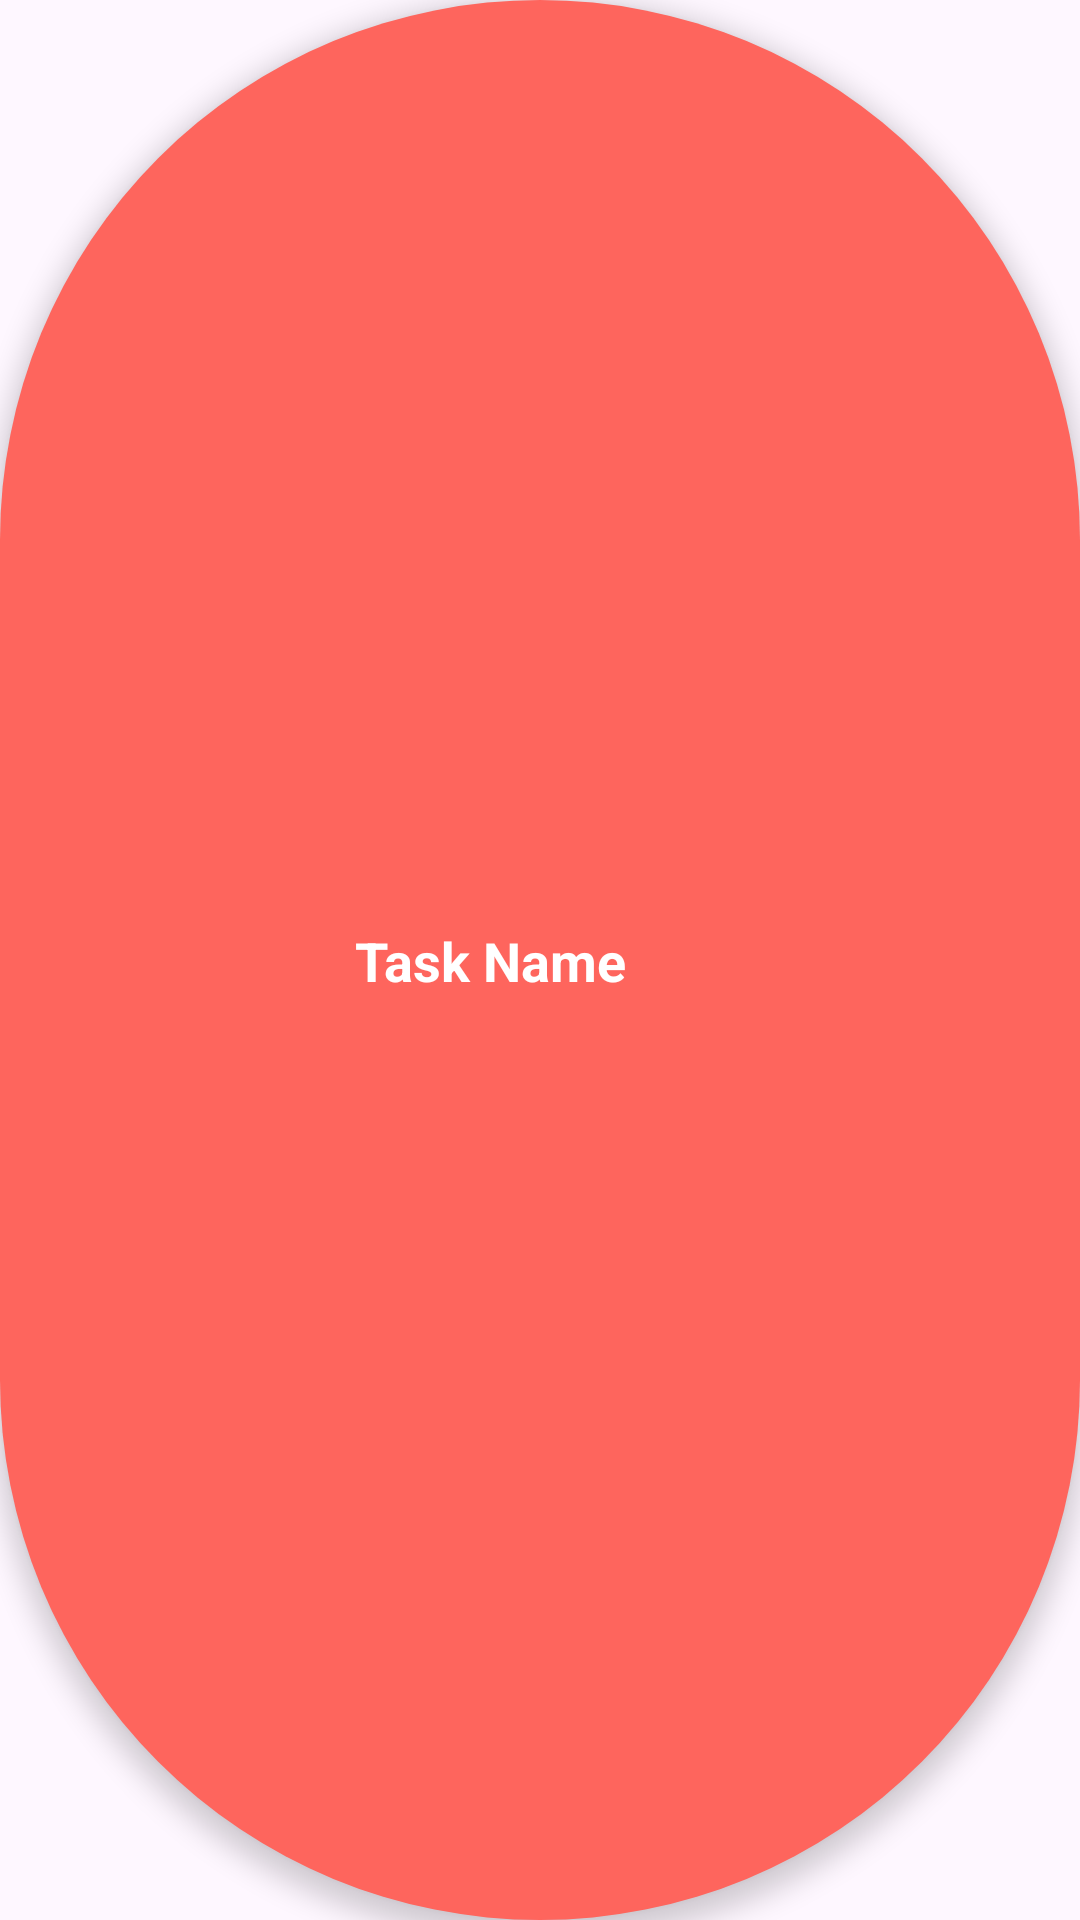

This screen was rendered from an Android layout file. Write that file and the resources it references.
<!-- AndroidManifest.xml: application theme Theme.RebuildMyLife -->
<!-- res/layout/task_item.xml -->
<?xml version="1.0" encoding="utf-8"?>
<androidx.constraintlayout.widget.ConstraintLayout
    xmlns:android="http://schemas.android.com/apk/res/android"
    xmlns:app="http://schemas.android.com/apk/res-auto"
    android:layout_width="match_parent"
    android:layout_height="wrap_content"
    android:elevation="5dp"
    android:background="@drawable/priority_high"
    android:layout_margin="4dp"
    android:id="@+id/taskContainer">

    <TextView
        android:id="@+id/taskName"
        android:layout_width="0dp"
        android:layout_height="wrap_content"
        android:layout_marginStart="32dp"
        android:layout_marginTop="16dp"
        android:layout_marginBottom="16dp"
        android:text="@string/task_name"
        android:textColor="@color/white"
        android:textSize="18sp"
        android:textStyle="bold"
        android:textAlignment="center"
        app:layout_constraintBottom_toBottomOf="parent"

        app:layout_constraintEnd_toStartOf="@+id/checkboxContainer"
        app:layout_constraintStart_toStartOf="parent"
        app:layout_constraintTop_toTopOf="parent" />

    <androidx.constraintlayout.widget.ConstraintLayout
        android:id="@+id/checkboxContainer"
        android:layout_width="65dp"
        android:layout_height="wrap_content"
        app:layout_constraintBottom_toBottomOf="parent"
        app:layout_constraintEnd_toEndOf="parent"
        app:layout_constraintTop_toTopOf="parent">

        <View
            android:id="@+id/checkboxCircle"
            android:visibility="gone"
            android:layout_width="25dp"
            android:layout_height="25dp"
            android:layout_marginTop="8dp"
            android:layout_marginBottom="8dp"
            android:layout_marginEnd="16dp"
            android:background="@drawable/layout_curve"
            app:layout_constraintBottom_toBottomOf="parent"
            app:layout_constraintEnd_toEndOf="parent"
            app:layout_constraintTop_toTopOf="parent" />

        <ImageView
            android:visibility="visible"
            android:id="@+id/checkboxAdapter"
            android:layout_width="30dp"
            android:layout_height="30dp"
            android:layout_marginTop="8dp"
            android:layout_marginBottom="8dp"
            android:layout_marginEnd="16dp"
            android:contentDescription="@string/checkbox"
            android:src="@drawable/ic_check"
            app:layout_constraintBottom_toBottomOf="parent"
            app:layout_constraintEnd_toEndOf="parent"
            app:layout_constraintTop_toTopOf="parent" />

    </androidx.constraintlayout.widget.ConstraintLayout>




</androidx.constraintlayout.widget.ConstraintLayout>
<!-- resources referenced by this layout -->
<resources>
  <color name="white">#FFFFFFFF</color>
  <!-- drawable layout_curve (drawable) -->
  <?xml version="1.0" encoding="utf-8"?>
  <shape xmlns:android="http://schemas.android.com/apk/res/android">
  
      <solid android:color="@color/green"/>
  
      <corners
          android:bottomLeftRadius="100dp"
          android:bottomRightRadius="100dp"/>
  </shape>
  <!-- drawable priority_high (drawable) -->
  <?xml version="1.0" encoding="utf-8"?>
  <shape xmlns:android="http://schemas.android.com/apk/res/android">
      <solid
          android:color="@color/HIGH"/>
  
      <corners android:radius="300dp"/>
  </shape>
  <string name="checkbox">CheckBox</string>
  <string name="task_name">Task Name</string>
  <style name="Theme.RebuildMyLife" parent="Base.Theme.RebuildMyLife" />
  <color name="green">#55FF00</color>
  <color name="HIGH">#fe655d</color>
  <style name="Base.Theme.RebuildMyLife" parent="Theme.Material3.DayNight.NoActionBar">
          <item name="colorPrimary">@color/primary_color</item>
  
          <item name="colorPrimaryDark">@color/primary_color</item>
  
          <item name="colorAccent">@color/primary_color</item>
  
          <item name="card_color">@color/white</item>
  
          <item name="text_color">@color/dark_gray</item>
  
          <item name="icon_color">@color/dark_gray</item>
  
          <item name="icon_add_color">@color/black</item>
  
          <item name="background_color">@color/background</item>
      </style>
  <color name="primary_color">#2bb8fa</color>
  <color name="dark_gray">#4B4B4B</color>
  <color name="black">#FF000000</color>
  <color name="background">#f6f6fe</color>
</resources>
